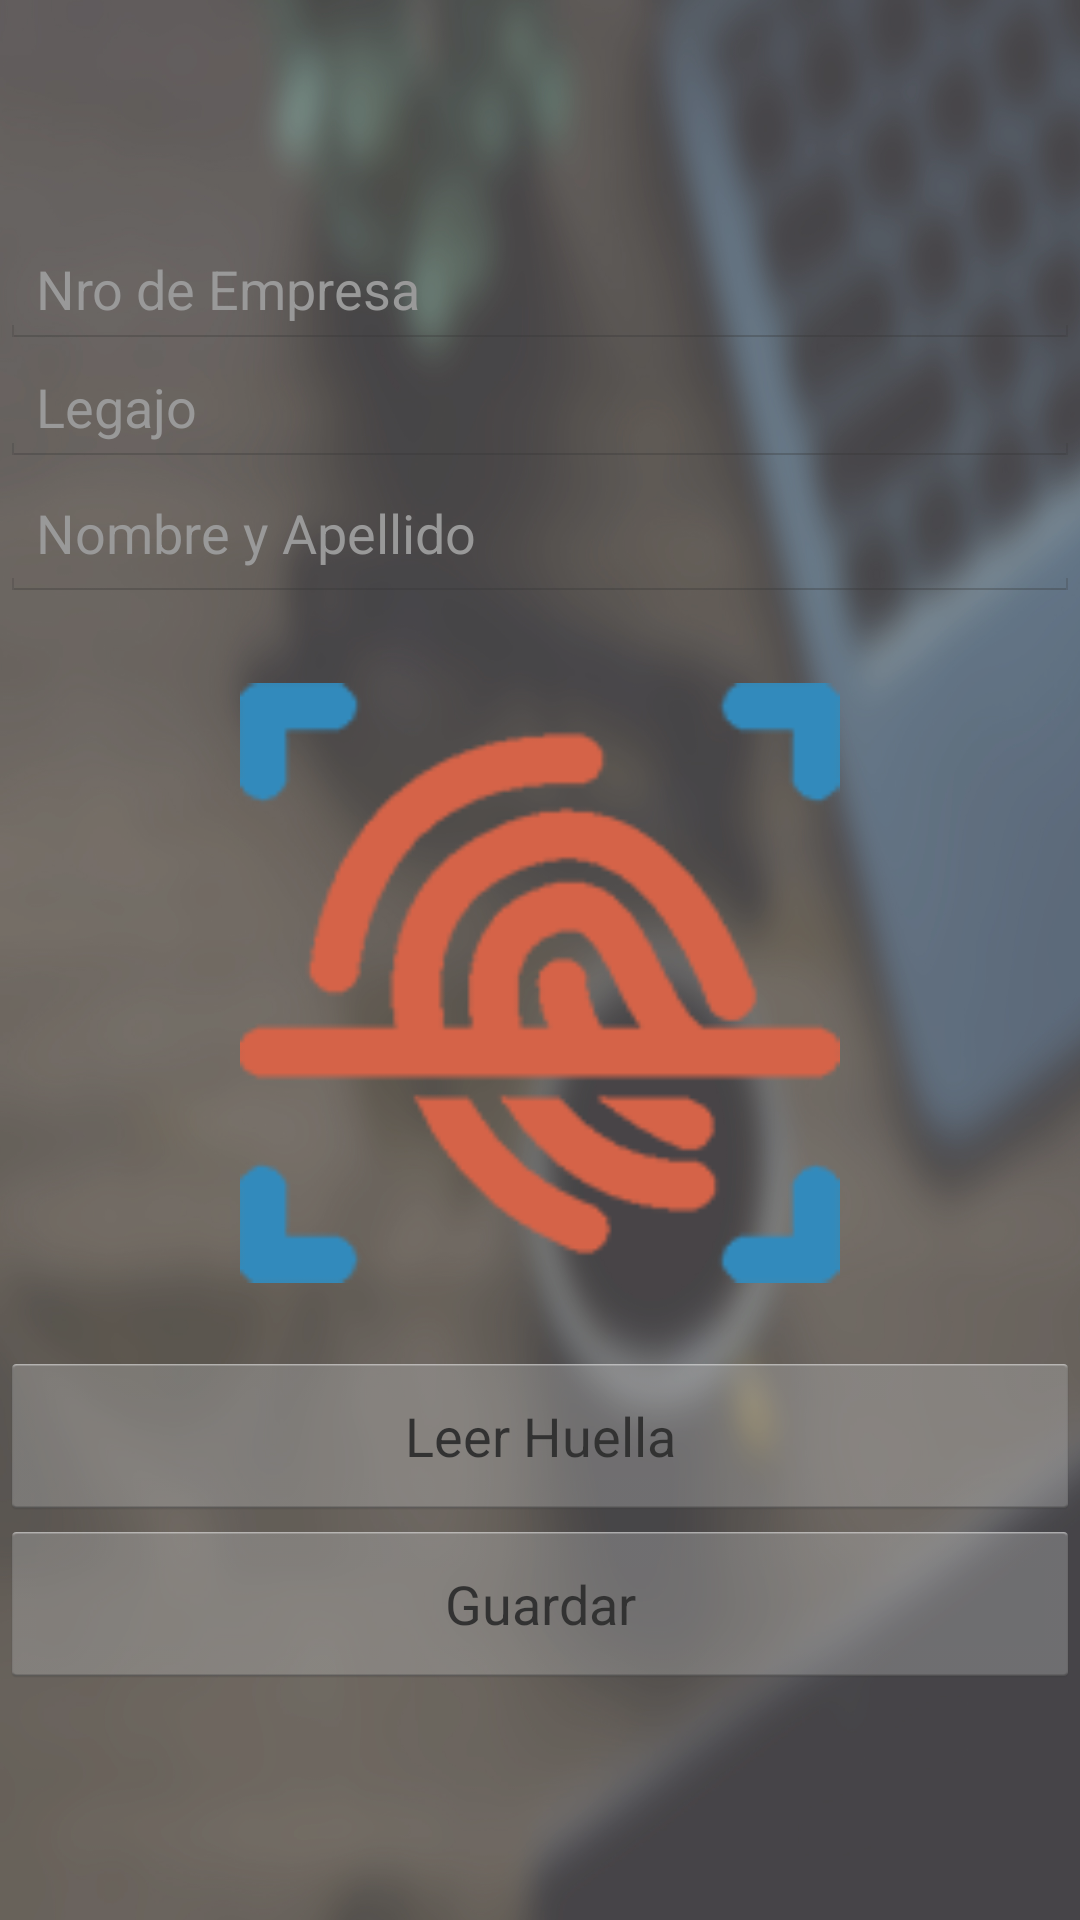

Reconstruct the res/layout file that produces this screen, plus the resources it refers to.
<!-- AndroidManifest.xml: application theme AppTheme -->
<!-- res/layout/activity_emploee_abm.xml -->
<?xml version="1.0" encoding="utf-8"?>
<LinearLayout xmlns:android="http://schemas.android.com/apk/res/android"
    android:layout_width="match_parent"
    android:layout_height="match_parent"
    xmlns:tools="http://schemas.android.com/tools"
    android:gravity="center"
    android:background="@drawable/inicio"
    android:alpha="0.8"
    android:orientation="vertical">

    <EditText
        android:id="@+id/txt_Empresaid"
        android:layout_width="match_parent"
        android:layout_height="wrap_content"
        android:ems="10"
        android:hint="Nro de Empresa"
        android:inputType="number"
        android:tooltipText="Nro de Empresa"
        tools:layout_editor_absoluteX="138dp"
        tools:layout_editor_absoluteY="16dp" />

    <EditText
        android:id="@+id/txt_legajo"
        android:layout_width="match_parent"
        android:layout_height="wrap_content"
        android:ems="10"
        android:hint="Legajo"
        android:inputType="number"
        tools:layout_editor_absoluteX="30dp"
        tools:layout_editor_absoluteY="16dp" />

    <EditText
        android:id="@+id/txt_Nombre"
        android:layout_width="match_parent"
        android:layout_height="45dp"
        android:ems="10"
        android:hint="Nombre y Apellido"
        android:inputType="textPersonName"
        tools:layout_editor_absoluteX="29dp"
        tools:layout_editor_absoluteY="74dp" />

    <Space
        android:layout_width="match_parent"
        android:layout_height="27dp" />

    <ImageView
        android:id="@+id/fpimage"
        android:layout_width="317dp"
        android:layout_height="200dp"
        android:src="@drawable/ic_launcher"
        tools:layout_editor_absoluteX="34dp"
        tools:layout_editor_absoluteY="159dp" />

    <Space
        android:layout_width="match_parent"
        android:layout_height="23dp" />

    <Button
        android:id="@+id/btnScanear"
        android:layout_width="match_parent"
        android:layout_height="56dp"
        android:onClick="scanear"
        android:text="Leer Huella"
        tools:layout_editor_absoluteX="27dp"
        tools:layout_editor_absoluteY="373dp" />

    <Button
        android:id="@+id/btnGuardar"
        android:layout_width="match_parent"
        android:layout_height="56dp"
        android:text="Guardar"
        tools:layout_editor_absoluteX="27dp"
        tools:layout_editor_absoluteY="447dp" />
</LinearLayout >
<!-- resources referenced by this layout -->
<resources>
  <!-- drawable ic_launcher: png bitmap (drawable-hdpi, 5043 bytes) -->
  <!-- drawable inicio: jpg bitmap (drawable, 774120 bytes) -->
  <style name="AppTheme" parent="AppBaseTheme">
          <item name="android:textColorSecondary">@color/verde</item>
          <item name="android:colorForeground">@color/verde</item>
          <item name="android:textColorPrimary">@color/verde</item>
      </style>
  <style name="AppBaseTheme" parent="android:Theme.Light">
          
  
          <item name="android:colorForeground">@color/verde</item>
          <item name="android:textColorPrimary">@color/verde</item>
      </style>
  <color name="verde">#40A99C</color>
</resources>
